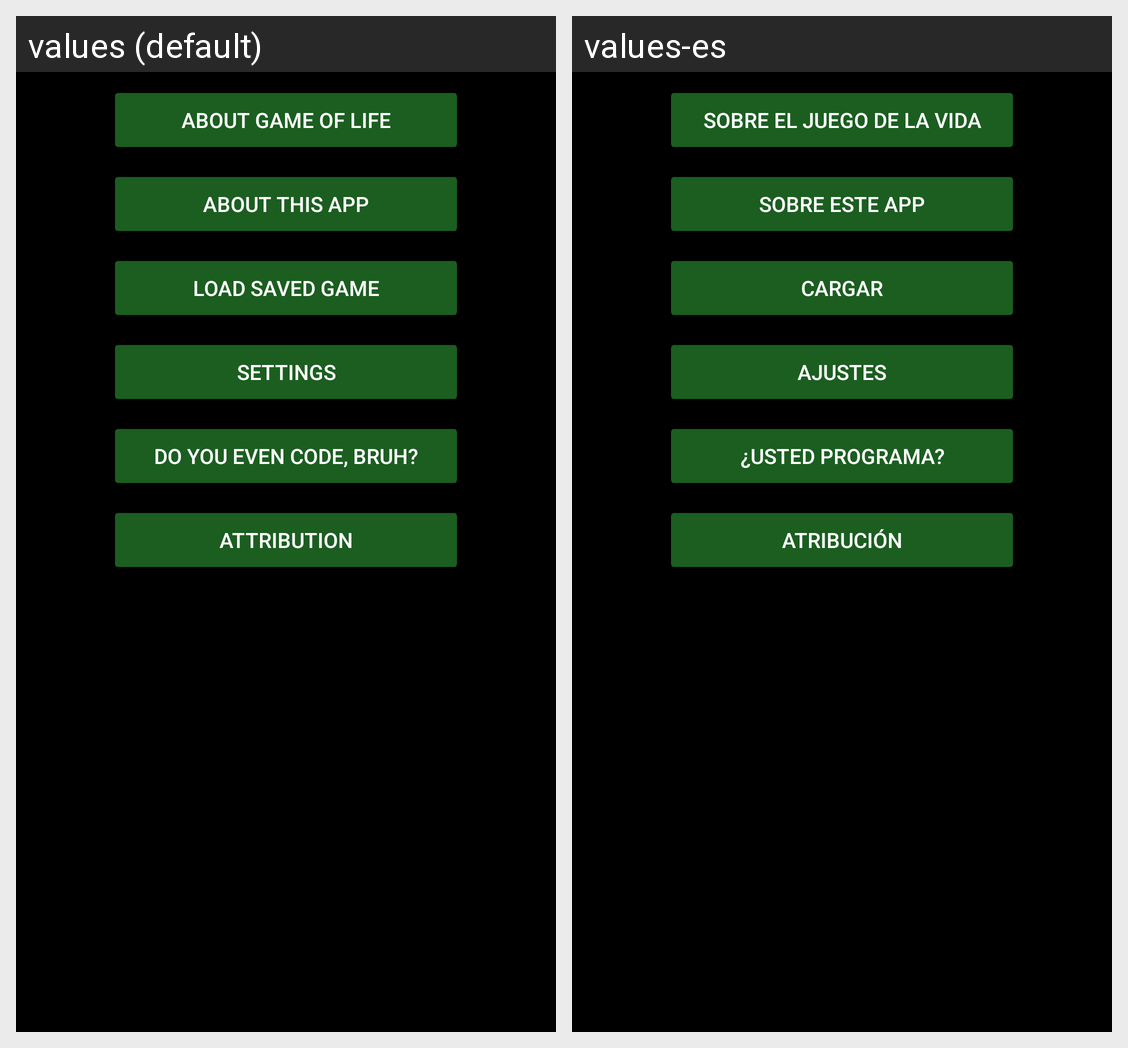

For this localized Android screen grid, give each drawn string resource with its value in every locale shown.
Android screen res/layout/activity_main_screen.xml rendered under 2 locales, left to right: values (default), values-es. Device: Nexus 5 (rendered at 1080×1920; each locale shown at half size, 540×960, under a caption strip naming it); theme AppTheme.
Strings drawn on this screen, with the default value and each locale's value (text and hints the layout hard-codes, and strings that could not be matched under every locale, appear in the picture but are not listed):

about
  values: About Game of Life
  values-es: Sobre el Juego de la Vida

aboutthisapp
  values: About this app
  values-es: Sobre este app

load
  values: Load Saved Game
  values-es: Cargar

settings
  values: Settings
  values-es: Ajustes

doyouevencode
  values: Do you even code, bruh?
  values-es: ¿Usted programa?

attribution
  values: Attribution
  values-es: Atribución
